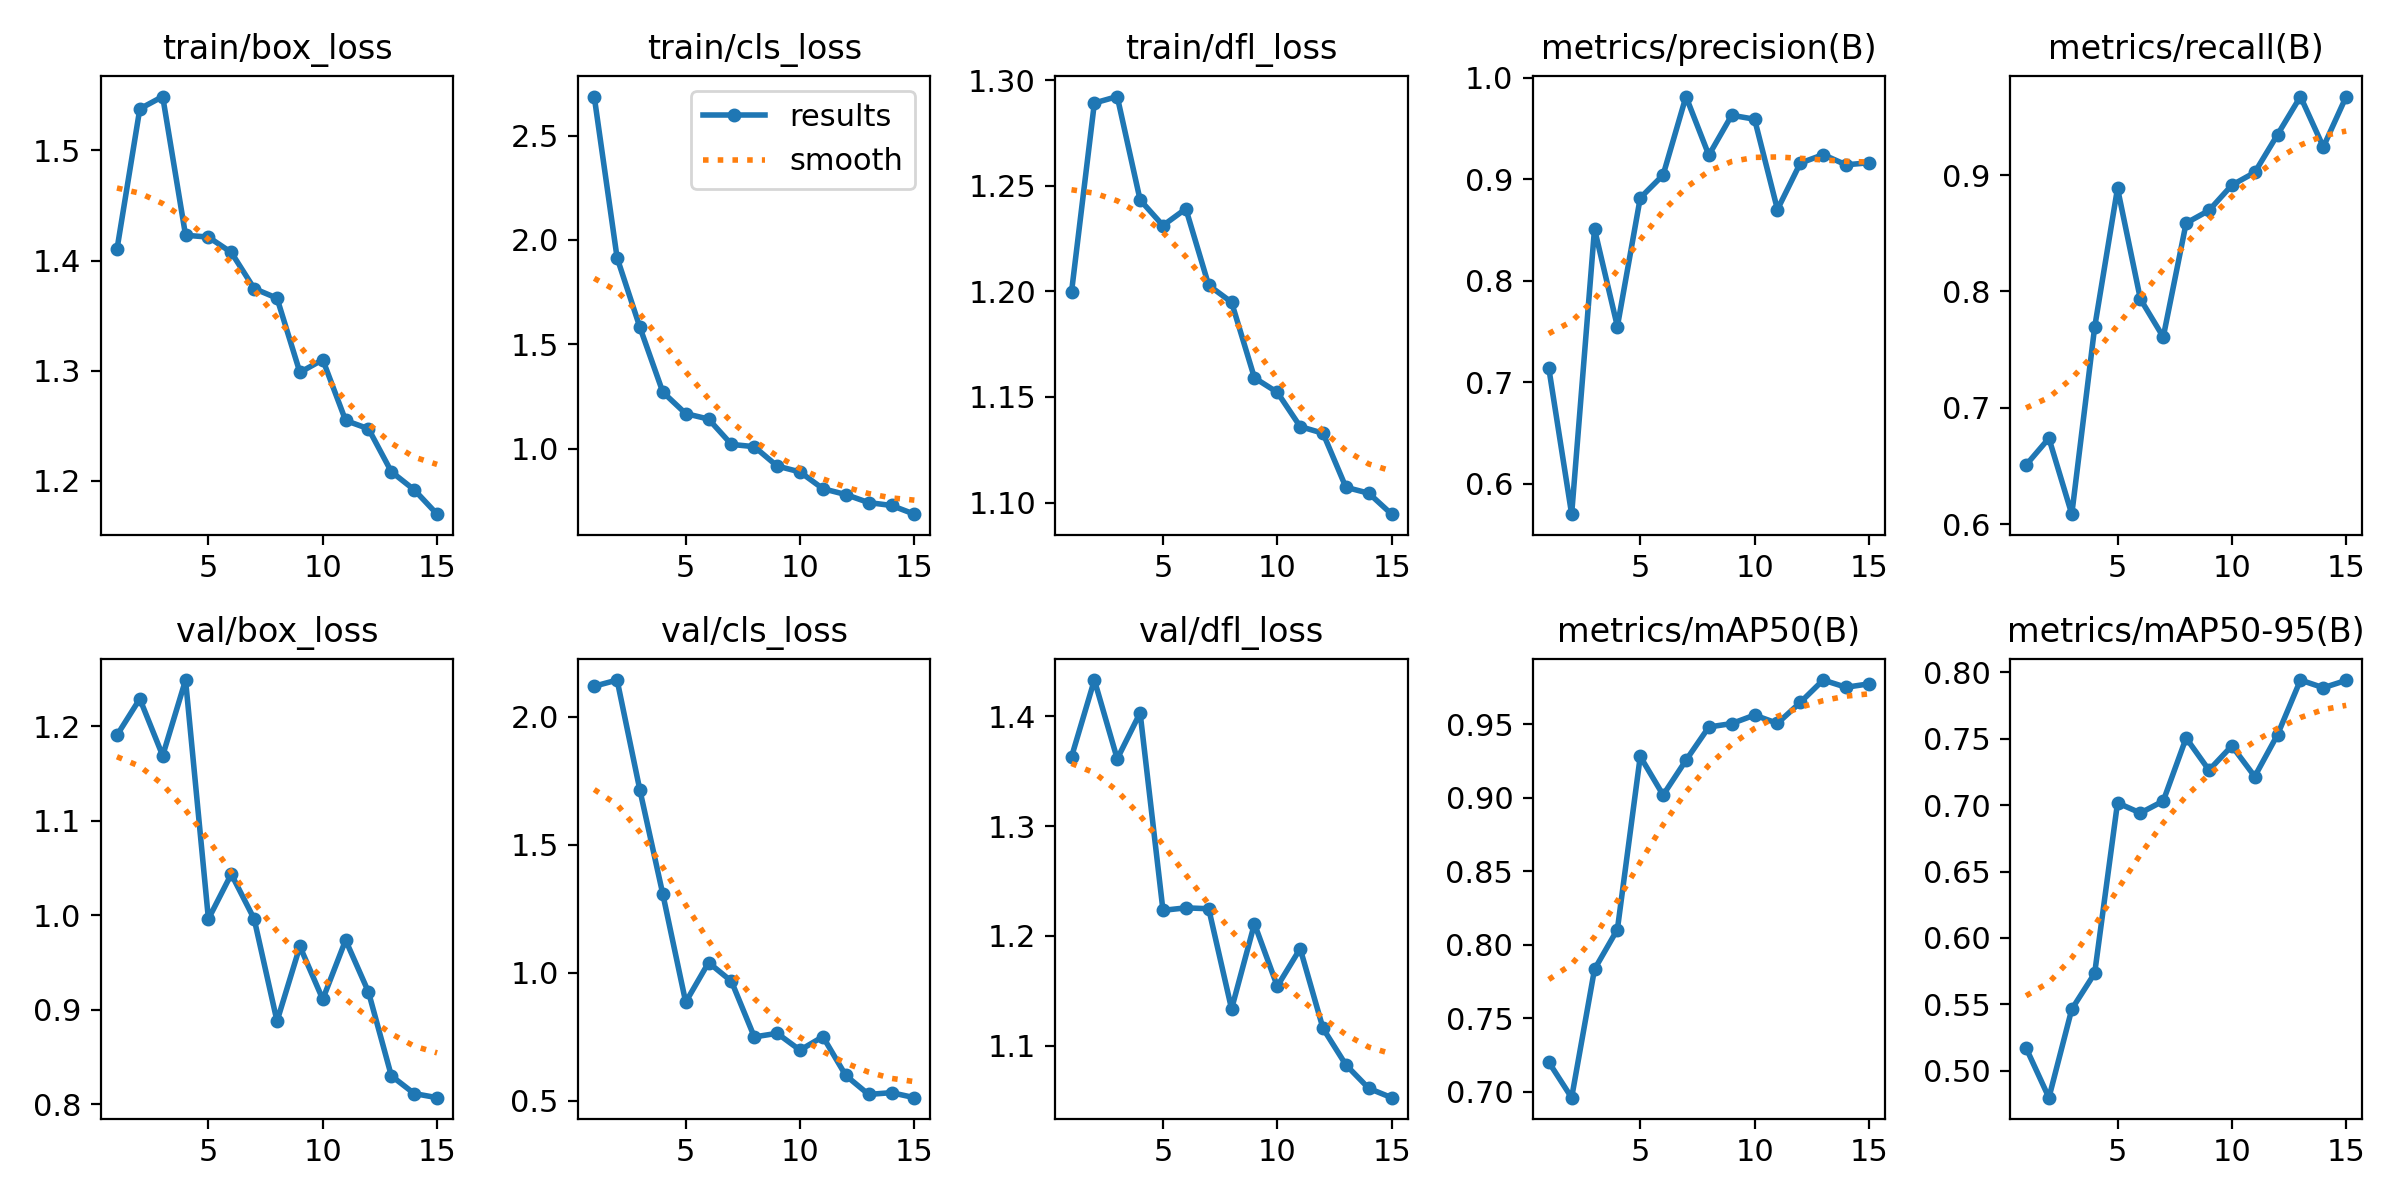

Source data for this figure (header and first rows):
epoch, time, train/box_loss, train/cls_loss, train/dfl_loss, metrics/precision(B), metrics/recall(B), metrics/mAP50(B), metrics/mAP50-95(B), val/box_loss, val/cls_loss, val/dfl_loss, lr/pg0, lr/pg1, lr/pg2
1, 59.58, 1.41, 2.687, 1.2, 0.7139, 0.6509, 0.7201, 0.5172, 1.19, 2.119, 1.363, 0.0006652, 0.0006652, 0.0006652
2, 114.3, 1.538, 1.914, 1.289, 0.5698, 0.6739, 0.6959, 0.4797, 1.229, 2.143, 1.433, 0.001244, 0.001244, 0.001244
3, 220.6, 1.549, 1.58, 1.292, 0.8508, 0.6087, 0.7833, 0.5464, 1.169, 1.712, 1.361, 0.001735, 0.001735, 0.001735
4, 406.2, 1.423, 1.271, 1.243, 0.7547, 0.7692, 0.8104, 0.5733, 1.249, 1.307, 1.403, 0.001604, 0.001604, 0.001604
5, 590.5, 1.421, 1.168, 1.231, 0.8814, 0.8886, 0.9281, 0.7017, 0.9961, 0.8856, 1.223, 0.001472, 0.001472, 0.001472
6, 781.2, 1.407, 1.142, 1.239, 0.904, 0.7935, 0.9019, 0.6941, 1.044, 1.04, 1.226, 0.00134, 0.00134, 0.00134
7, 967.1, 1.375, 1.02, 1.203, 0.9812, 0.7609, 0.9255, 0.7031, 0.9962, 0.9671, 1.225, 0.001208, 0.001208, 0.001208
8, 1372, 1.366, 1.009, 1.195, 0.9235, 0.8587, 0.9482, 0.7506, 0.888, 0.7499, 1.133, 0.001076, 0.001076, 0.001076
9, 1426, 1.299, 0.9167, 1.159, 0.9628, 0.8696, 0.9505, 0.7263, 0.9671, 0.764, 1.211, 0.000944, 0.000944, 0.000944
10, 1479, 1.31, 0.8882, 1.152, 0.9589, 0.8913, 0.9562, 0.7446, 0.9112, 0.6983, 1.154, 0.000812, 0.000812, 0.000812
11, 1604, 1.255, 0.808, 1.136, 0.87, 0.9022, 0.9506, 0.7215, 0.9737, 0.751, 1.188, 0.00068, 0.00068, 0.00068
12, 1791, 1.247, 0.7801, 1.133, 0.9157, 0.9348, 0.9649, 0.7531, 0.9188, 0.5995, 1.116, 0.000548, 0.000548, 0.000548
13, 1976, 1.208, 0.7416, 1.107, 0.924, 0.9674, 0.9801, 0.7942, 0.8301, 0.5254, 1.082, 0.000416, 0.000416, 0.000416
14, 2160, 1.192, 0.7277, 1.104, 0.914, 0.9241, 0.9752, 0.7884, 0.8114, 0.5324, 1.061, 0.000284, 0.000284, 0.000284
15, 2344, 1.17, 0.686, 1.095, 0.916, 0.9674, 0.9775, 0.794, 0.8071, 0.5128, 1.053, 0.000152, 0.000152, 0.000152
